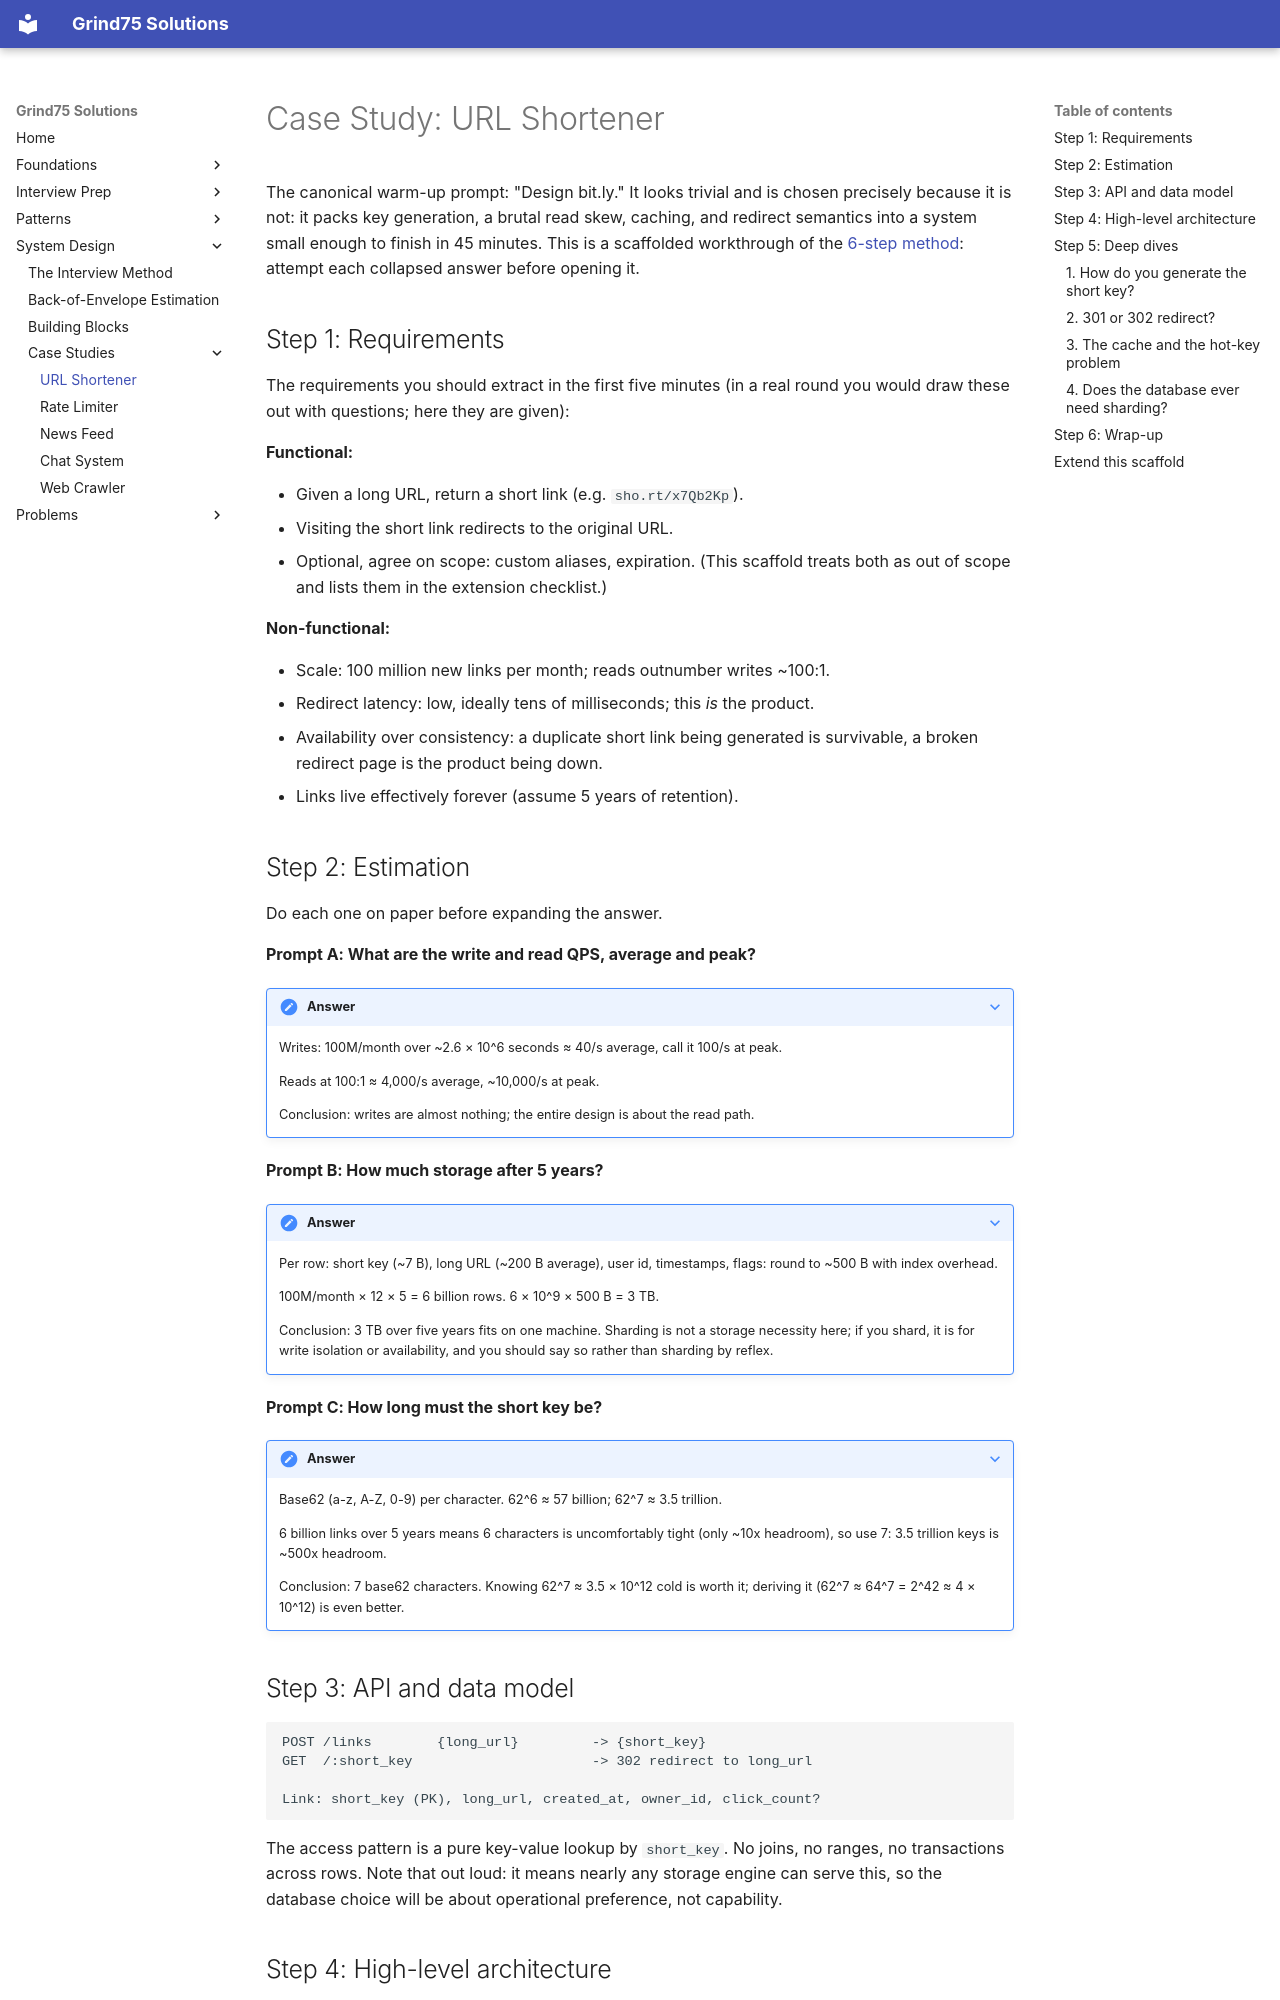

repository: ThoDHa/grind75 · page: system_design/case_studies/url_shortener/index.html · generator: mkdocs

# Case Study: URL Shortener

The canonical warm-up prompt: "Design bit.ly." It looks trivial and is chosen precisely because it is not: it packs key generation, a brutal read skew, caching, and redirect semantics into a system small enough to finish in 45 minutes. This is a scaffolded workthrough of the [6-step method](../method.md): attempt each collapsed answer before opening it.

## Step 1: Requirements

The requirements you should extract in the first five minutes (in a real round you would draw these out with questions; here they are given):

**Functional:**

- Given a long URL, return a short link (e.g. `sho.rt/x7Qb2Kp`).
- Visiting the short link redirects to the original URL.
- Optional, agree on scope: custom aliases, expiration. (This scaffold
  treats both as out of scope and lists them in the extension checklist.)

**Non-functional:**

- Scale: 100 million new links per month; reads outnumber writes ~100:1.
- Redirect latency: low, ideally tens of milliseconds; this *is* the
  product.
- Availability over consistency: a duplicate short link being generated is
  survivable, a broken redirect page is the product being down.
- Links live effectively forever (assume 5 years of retention).

## Step 2: Estimation

Do each one on paper before expanding the answer.

**Prompt A: What are the write and read QPS, average and peak?**

??? note "Answer"
    Writes: 100M/month over ~2.6 × 10^6 seconds ≈ 40/s average, call it 100/s at peak.

    Reads at 100:1 ≈ 4,000/s average, ~10,000/s at peak.

    Conclusion: writes are almost nothing; the entire design is about the read path.

**Prompt B: How much storage after 5 years?**

??? note "Answer"
    Per row: short key (~7 B), long URL (~200 B average), user id, timestamps, flags: round to ~500 B with index overhead.

    100M/month × 12 × 5 = 6 billion rows. 6 × 10^9 × 500 B = 3 TB.

    Conclusion: 3 TB over five years fits on one machine. Sharding is not a storage necessity here; if you shard, it is for write isolation or availability, and you should say so rather than sharding by reflex.

**Prompt C: How long must the short key be?**

??? note "Answer"
    Base62 (a-z, A-Z, 0-9) per character. 62^6 ≈ 57 billion; 62^7 ≈ 3.5 trillion.

    6 billion links over 5 years means 6 characters is uncomfortably tight (only ~10x headroom), so use 7: 3.5 trillion keys is ~500x headroom.

    Conclusion: 7 base62 characters. Knowing 62^7 ≈ 3.5 × 10^12 cold is worth it; deriving it (62^7 ≈ 64^7 = 2^42 ≈ 4 × 10^12) is even better.

## Step 3: API and data model

```
POST /links        {long_url}         -> {short_key}
GET  /:short_key                      -> 302 redirect to long_url

Link: short_key (PK), long_url, created_at, owner_id, click_count?
```

The access pattern is a pure key-value lookup by `short_key`. No joins, no ranges, no transactions across rows. Note that out loud: it means nearly any storage engine can serve this, so the database choice will be about operational preference, not capability.
